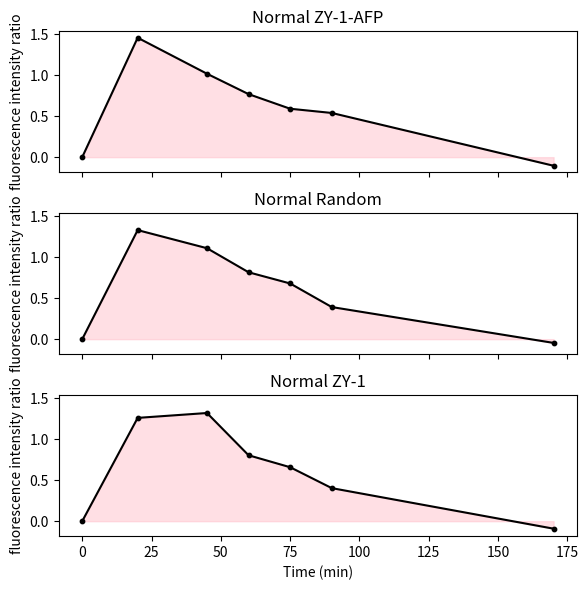

Here is the Python script that generated this plot:
import matplotlib.pyplot as plt
import numpy as np

# 假设我们有一些数据
# 数据
time = np.array([0,20,45,60,75,90,170])
A = np.array([0,1.458906526,1.019047619,0.770017637,0.591534392,0.540035273,-0.104761905])
R = np.array([0,1.332284456,1.111076149,0.817180617,0.680302077,0.392385148,-0.04562618])
Z = np.array([0,1.261797292,1.321296676,0.805088223,0.659006976,0.403775133,-0.09150595])

# 用梯形法则计算曲线下面积
area_A = np.trapz(A, time)
area_R = np.trapz(R, time)
area_Z = np.trapz(Z, time)

# 打印结果
print("Area under curve of A by trapezoidal rule:", area_A)
print("Area under curve of R by trapezoidal rule:", area_R)
print("Area under curve of Z by trapezoidal rule:", area_Z)


fig, axs = plt.subplots(3, figsize=(6, 6), sharex=True, sharey=True)

# 绘制Normal R1图
axs[0].plot(time, A, color='black')
axs[0].fill_between(time, A, color='pink', alpha=0.5)
axs[0].set_title('Normal ZY-1-AFP')
axs[0].set_ylabel('fluorescence intensity ratio')
# 在顶点处添加粗点
axs[0].scatter(time, A, color='black', s=10)  # s参数控制点的大小
# axs[0].set_ylim([0, 120])  # 设置y轴范围

# 绘制Early stage R1图  
axs[1].plot(time, R, color='black')
axs[1].fill_between(time, R, color='pink', alpha=0.5)
axs[1].set_title('Normal Random')
axs[1].set_ylabel('fluorescence intensity ratio')
axs[1].scatter(time, R, color='black', s=10)  # s参数控制点的大小
# axs[1].set_ylim([0, 120])  # 设置y轴范围

# 绘制Late stage R1图
axs[2].plot(time, Z, color='black')
axs[2].fill_between(time, Z, color='pink', alpha=0.5)
axs[2].set_title('Normal ZY-1')
axs[2].set_ylabel('fluorescence intensity ratio')
axs[2].set_xlabel('Time (min)')
axs[2].scatter(time, Z, color='black', s=10)  # s参数控制点的大小
# axs[2].set_ylim([0, 120])  # 设置y轴范围


plt.tight_layout()
plt.show()
